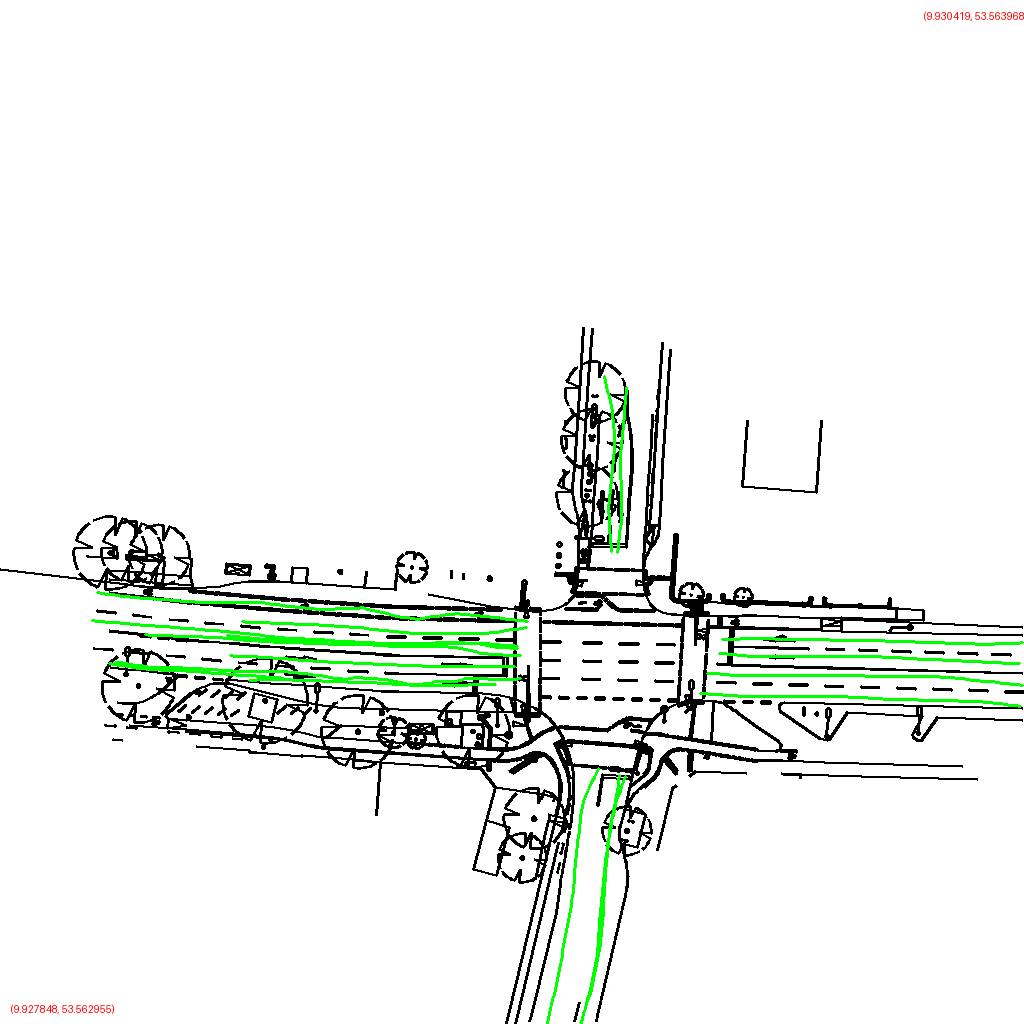

The file beside this chart, header and first rows:
polygon_id, point_index, geocoordinate
0, 0, (9.929210, 53.562945)
0, 1, (9.929228, 53.562987)
0, 2, (9.929243, 53.563029)
0, 3, (9.929257, 53.563071)
0, 4, (9.929272, 53.563113)
0, 5, (9.929282, 53.563156)
0, 6, (9.929289, 53.563199)
0, 7, (9.929298, 53.563241)
0, 8, (9.929314, 53.563283)
0, 9, (9.929346, 53.563322)
1, 0, (9.929412, 53.563309)
1, 1, (9.929388, 53.563270)
1, 2, (9.929373, 53.563230)
1, 3, (9.929364, 53.563189)
1, 4, (9.929358, 53.563148)
1, 5, (9.929353, 53.563106)
1, 6, (9.929345, 53.563065)
1, 7, (9.929333, 53.563025)
1, 8, (9.929316, 53.562984)
1, 9, (9.929293, 53.562945)
2, 0, (9.929295, 53.562945)
2, 1, (9.929314, 53.562985)
2, 2, (9.929330, 53.563025)
2, 3, (9.929340, 53.563066)
2, 4, (9.929346, 53.563107)
2, 5, (9.929354, 53.563148)
2, 6, (9.929362, 53.563189)
2, 7, (9.929372, 53.563230)
2, 8, (9.929386, 53.563270)
2, 9, (9.929398, 53.563311)
3, 0, (9.928093, 53.563551)
3, 1, (9.928210, 53.563544)
3, 2, (9.928327, 53.563537)
3, 3, (9.928444, 53.563531)
3, 4, (9.928561, 53.563522)
3, 5, (9.928678, 53.563517)
3, 6, (9.928796, 53.563511)
3, 7, (9.928913, 53.563509)
3, 8, (9.929031, 53.563510)
3, 9, (9.929147, 53.563501)
4, 0, (9.929603, 53.563431)
4, 1, (9.929691, 53.563427)
4, 2, (9.929780, 53.563426)
4, 3, (9.929868, 53.563425)
4, 4, (9.929957, 53.563423)
4, 5, (9.930045, 53.563420)
4, 6, (9.930133, 53.563417)
4, 7, (9.930222, 53.563415)
4, 8, (9.930310, 53.563413)
4, 9, (9.930398, 53.563406)
5, 0, (9.929652, 53.563490)
5, 1, (9.929734, 53.563485)
5, 2, (9.929817, 53.563484)
5, 3, (9.929900, 53.563484)
5, 4, (9.929983, 53.563483)
5, 5, (9.930066, 53.563481)
5, 6, (9.930149, 53.563478)
5, 7, (9.930232, 53.563475)
5, 8, (9.930314, 53.563472)
5, 9, (9.930397, 53.563469)
... 120 more rows
